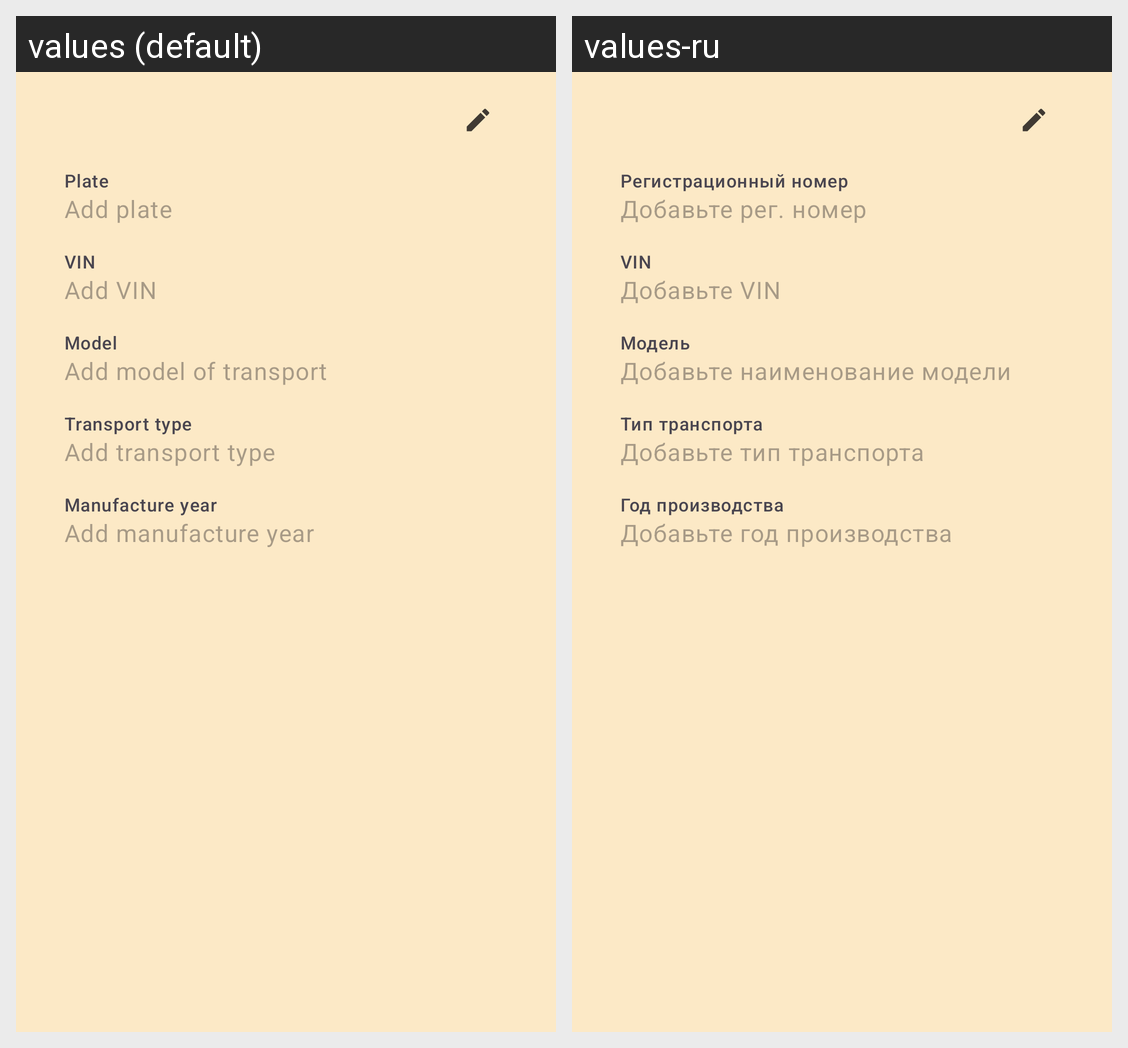

For this localized Android screen grid, give each drawn string resource with its value in every locale shown.
Android screen res/layout/fragment_transport_info.xml rendered under 2 locales, left to right: values (default), values-ru. Device: Nexus 5 (rendered at 1080×1920; each locale shown at half size, 540×960, under a caption strip naming it); theme AppTheme.
Strings drawn on this screen, with the default value and each locale's value (text and hints the layout hard-codes, and strings that could not be matched under every locale, appear in the picture but are not listed):

plate
  values: Plate
  values-ru: Регистрационный номер

add_plate
  values: Add plate
  values-ru: Добавьте рег. номер

vin
  values: VIN
  values-ru: VIN

add_vin
  values: Add VIN
  values-ru: Добавьте VIN

model
  values: Model
  values-ru: Модель

add_model_of_transport
  values: Add model of transport
  values-ru: Добавьте наименование модели

transport_type
  values: Transport type
  values-ru: Тип транспорта

add_transport_type
  values: Add transport type
  values-ru: Добавьте тип транспорта

manufacture_year
  values: Manufacture year
  values-ru: Год производства

add_manufacture_year
  values: Add manufacture year
  values-ru: Добавьте год производства
